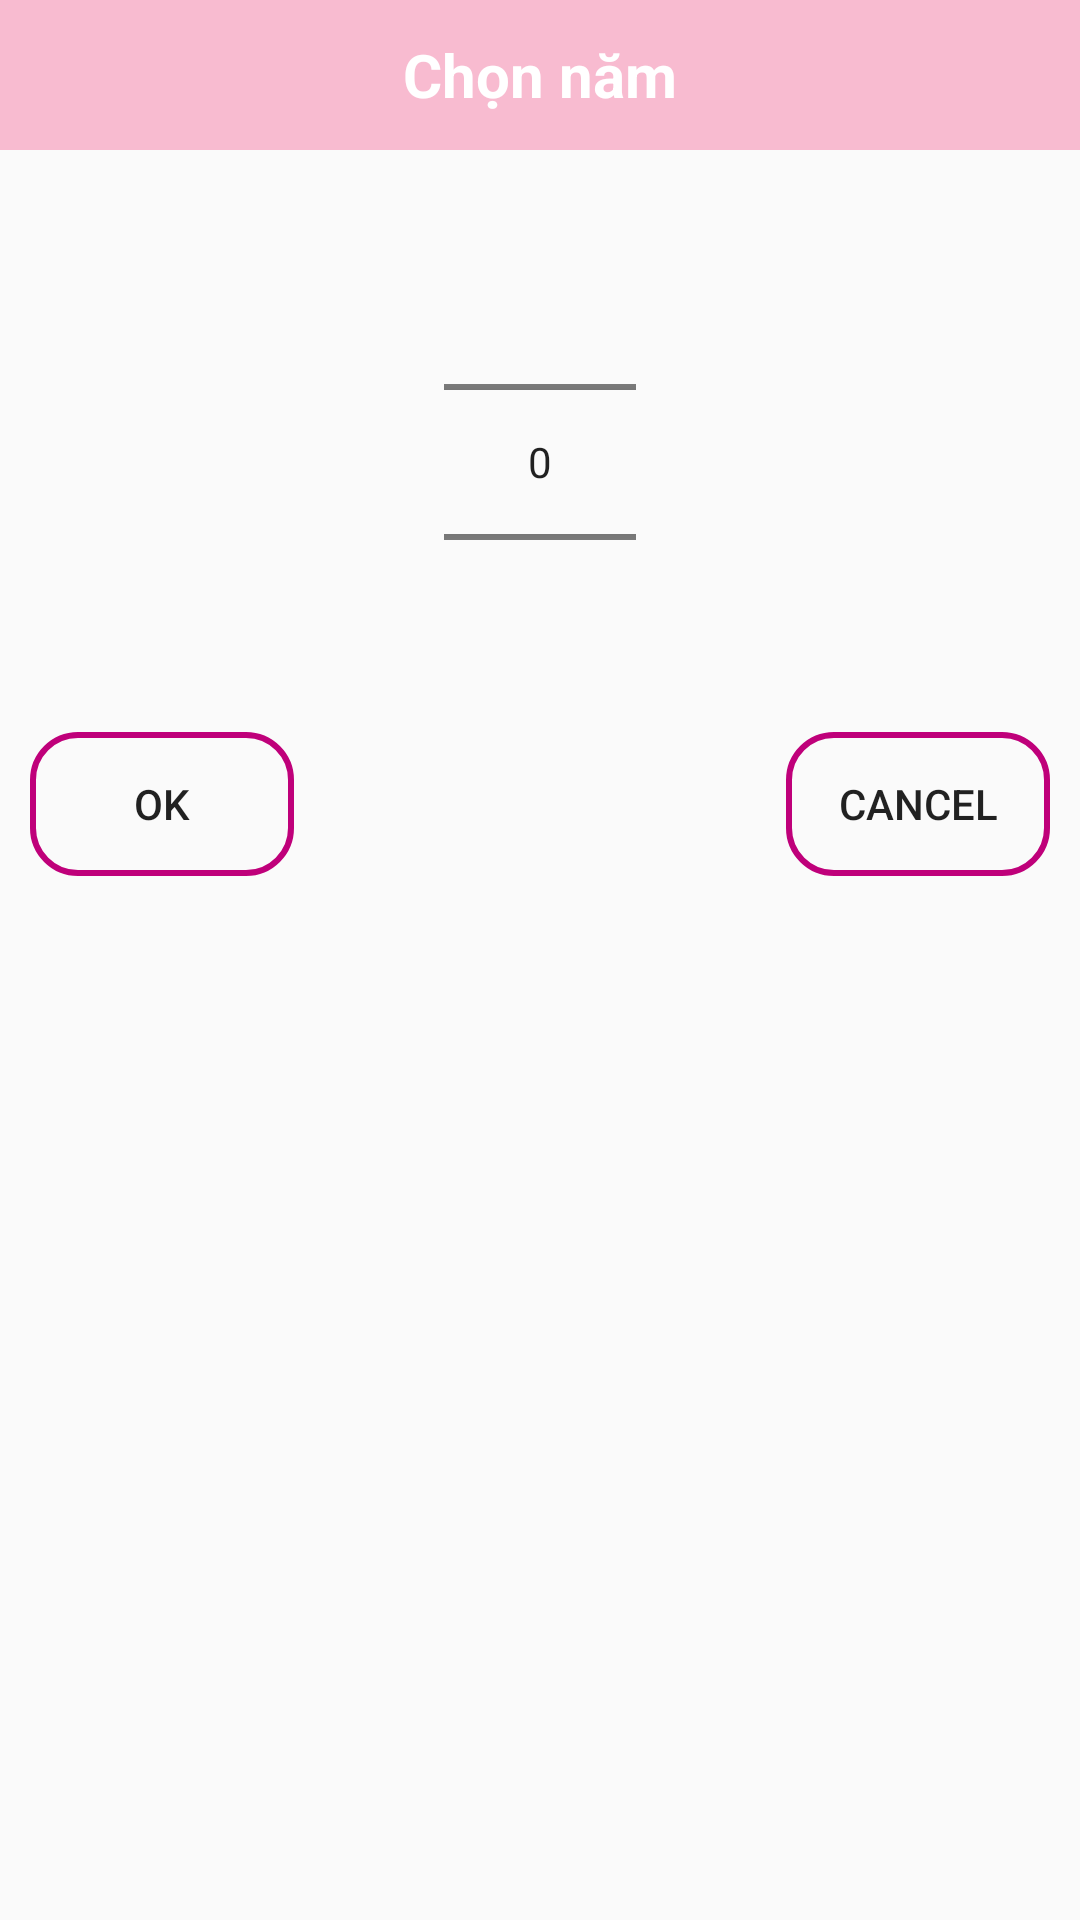

Here is an Android app screen rendered from its layout file. Give the layout XML and the strings, colors and styles it references.
<!-- AndroidManifest.xml: application theme Theme.OnlineShoppingApp -->
<!-- res/layout/number_picker_dialog.xml -->
<RelativeLayout xmlns:android="http://schemas.android.com/apk/res/android"
    android:layout_width="match_parent"
    android:layout_height="wrap_content"
    >

    <TextView
        android:id="@+id/textView1"
        android:layout_width="match_parent"
        android:layout_height="50dp"
        android:gravity="center"
        android:background="@color/colorPrimary"
        android:text="@string/tittle_number_pick"
        android:textColor="@android:color/white"
        android:textSize="20sp"
        android:textStyle="bold"
        />


    <NumberPicker
        android:id="@+id/numberPicker1"
        android:layout_width="wrap_content"
        android:layout_height="wrap_content"
        android:layout_centerHorizontal="true"
        android:layout_marginTop="64dp"
        />

    <Button
        android:id="@+id/cancel_button"
        android:layout_width="wrap_content"
        android:layout_height="wrap_content"
        android:layout_below="@+id/numberPicker1"
        android:layout_alignParentEnd="true"
        android:layout_marginEnd="10dp"
        android:layout_marginBottom="10dp"
        android:text="Cancel"
        android:background="@drawable/input_design"
        />

    <Button
        android:id="@+id/ok_button"
        android:layout_width="wrap_content"
        android:layout_height="wrap_content"
        android:layout_below="@+id/numberPicker1"
        android:layout_alignParentStart="true"
        android:layout_marginBottom="10dp"
        android:layout_marginStart="10dp"
        android:background="@drawable/input_design"
        android:text="OK" />

</RelativeLayout>
<!-- resources referenced by this layout -->
<resources>
  <color name="colorPrimary">#F8BBD0</color>
  <!-- drawable input_design (drawable) -->
  <?xml version="1.0" encoding="utf-8"?>
  <shape xmlns:android="http://schemas.android.com/apk/res/android">
      <stroke
          android:color="@color/colorPrimaryDark"
          android:width="2dp">
      </stroke>
      <corners
          android:radius="15dp">
      </corners>
  </shape>
  <string name="tittle_number_pick">Chọn năm</string>
  <style name="Theme.OnlineShoppingApp" parent="Base.Theme.OnlineShoppingApp" />
  <color name="colorPrimaryDark">#BF007A</color>
  <style name="Base.Theme.OnlineShoppingApp" parent="Theme.AppCompat.Light.NoActionBar">
          
          
          <item name="colorPrimary">@color/colorPrimary</item>
          <item name="colorPrimaryDark">@color/colorPrimaryDark</item>
          <item name="colorAccent">@color/colorAccent</item>
      </style>
  <color name="colorAccent">#283593</color>
</resources>
